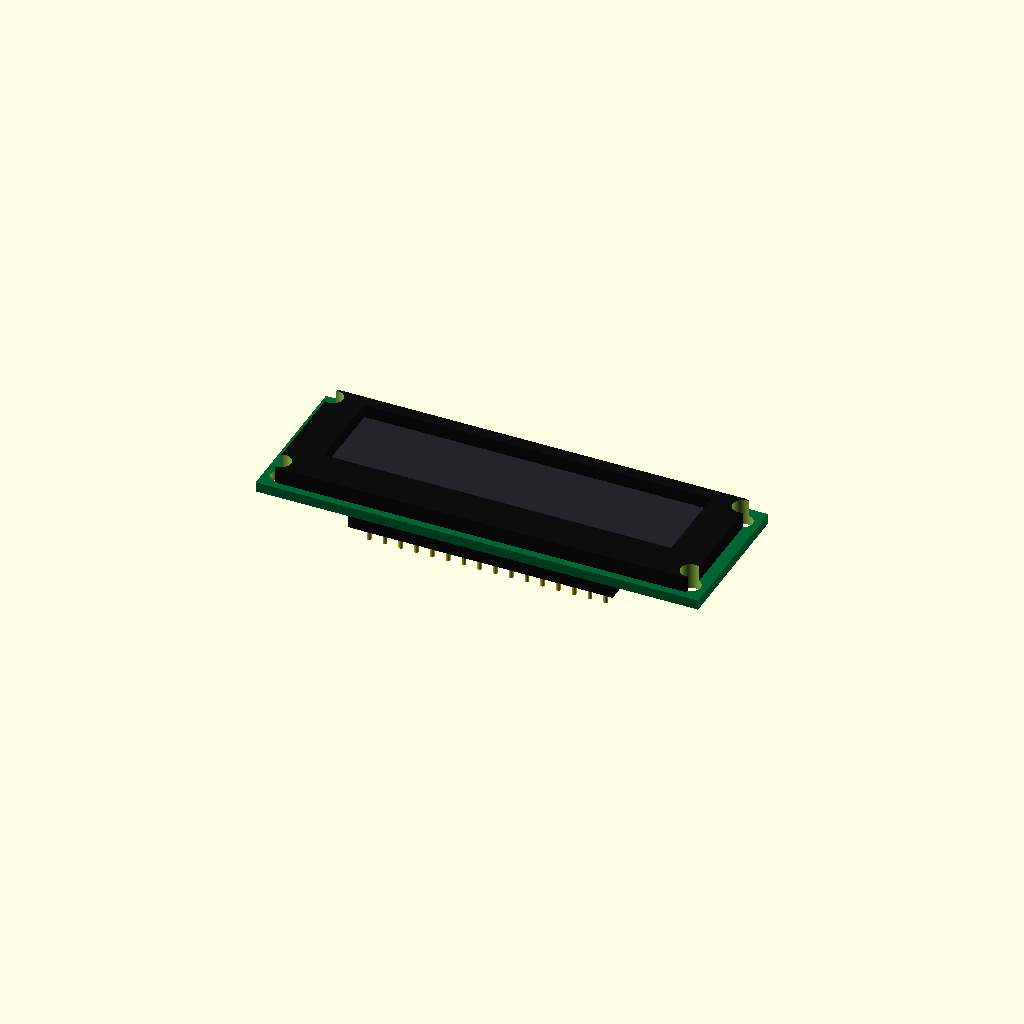
Cell 1: rendered with the file's own defaults.
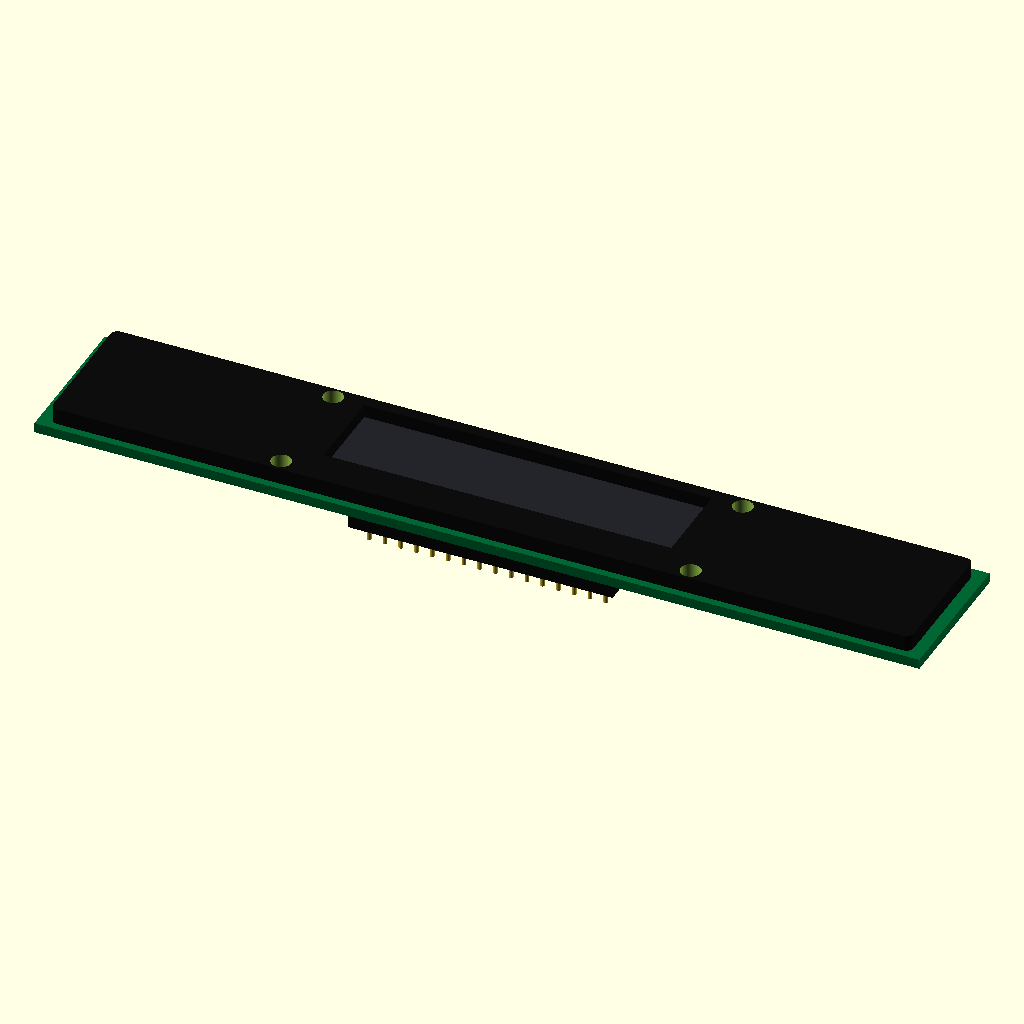
Cell 2: the same model with module_width_mm = 142.6.
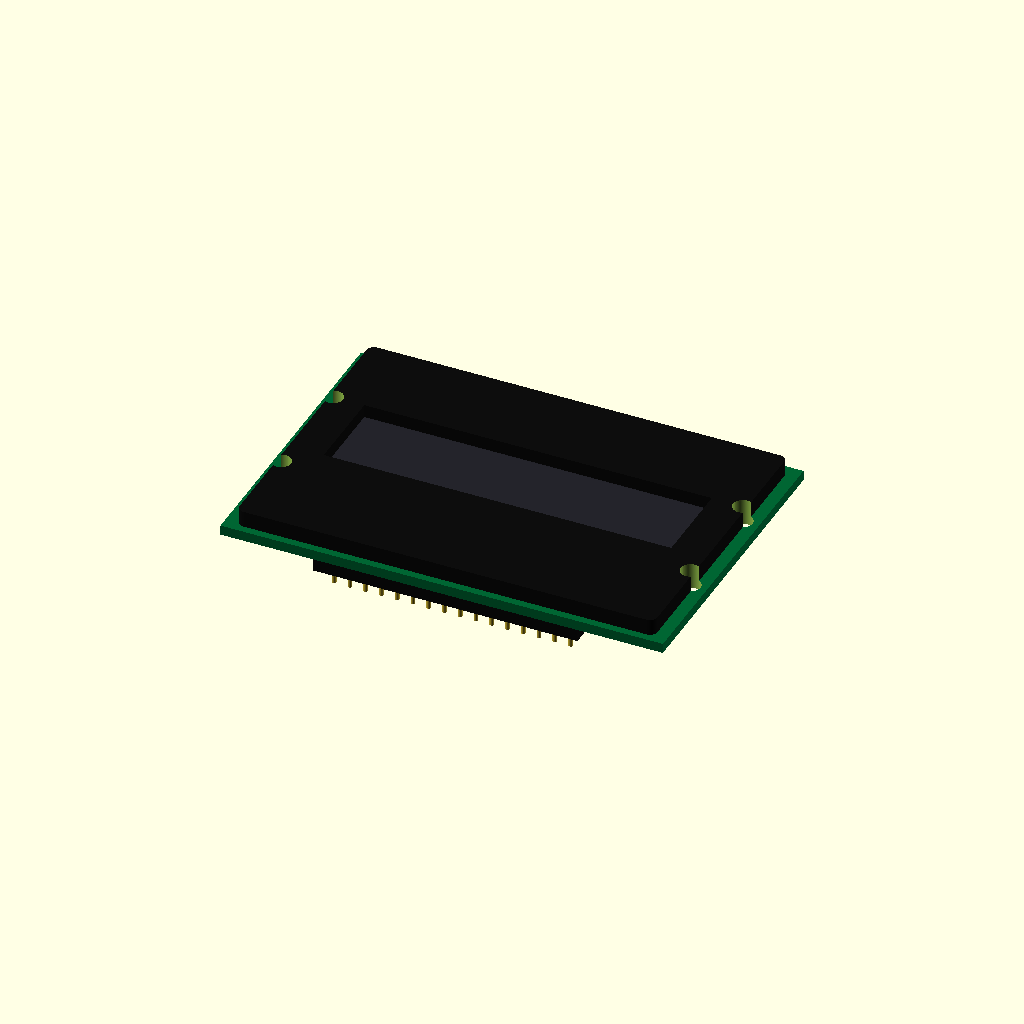
Cell 3: the same model with module_height_mm = 48.6.
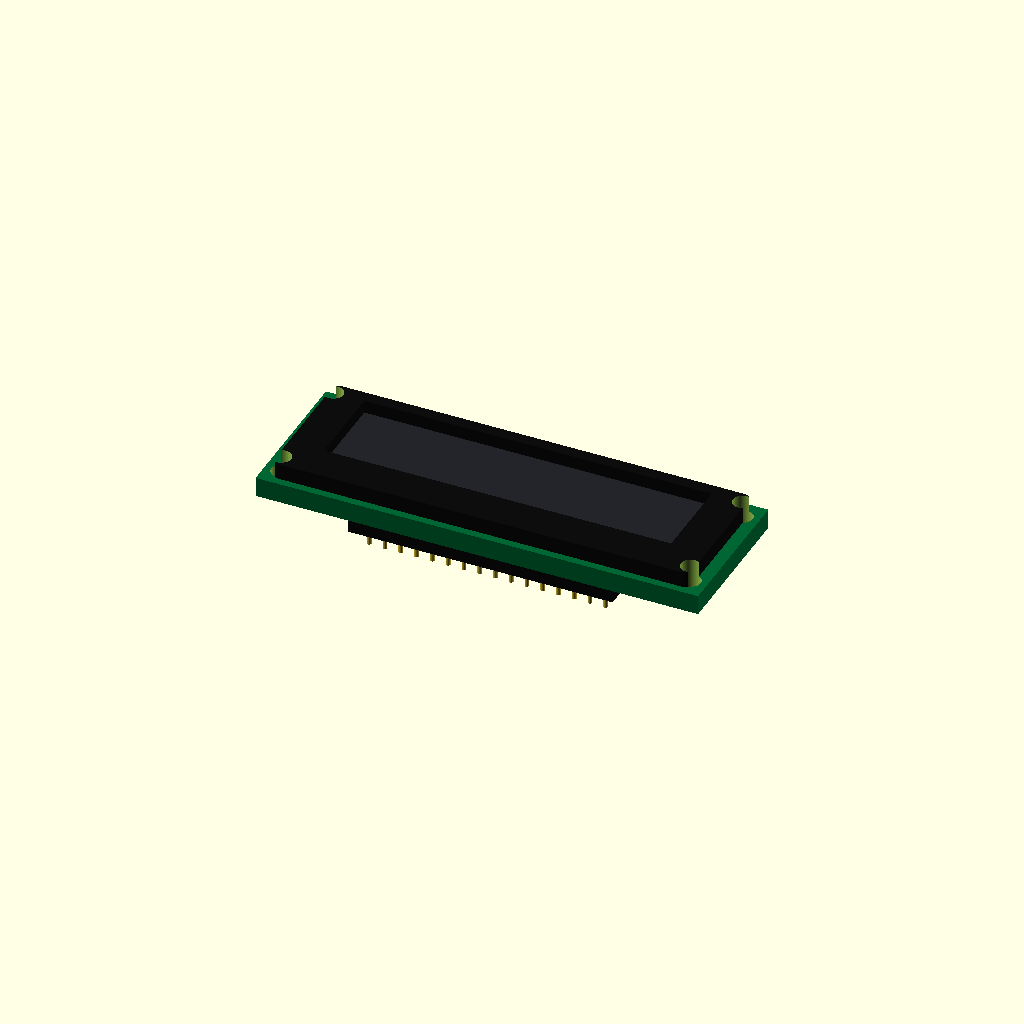
Cell 4: the same model with pcb_thickness_mm = 3.2.
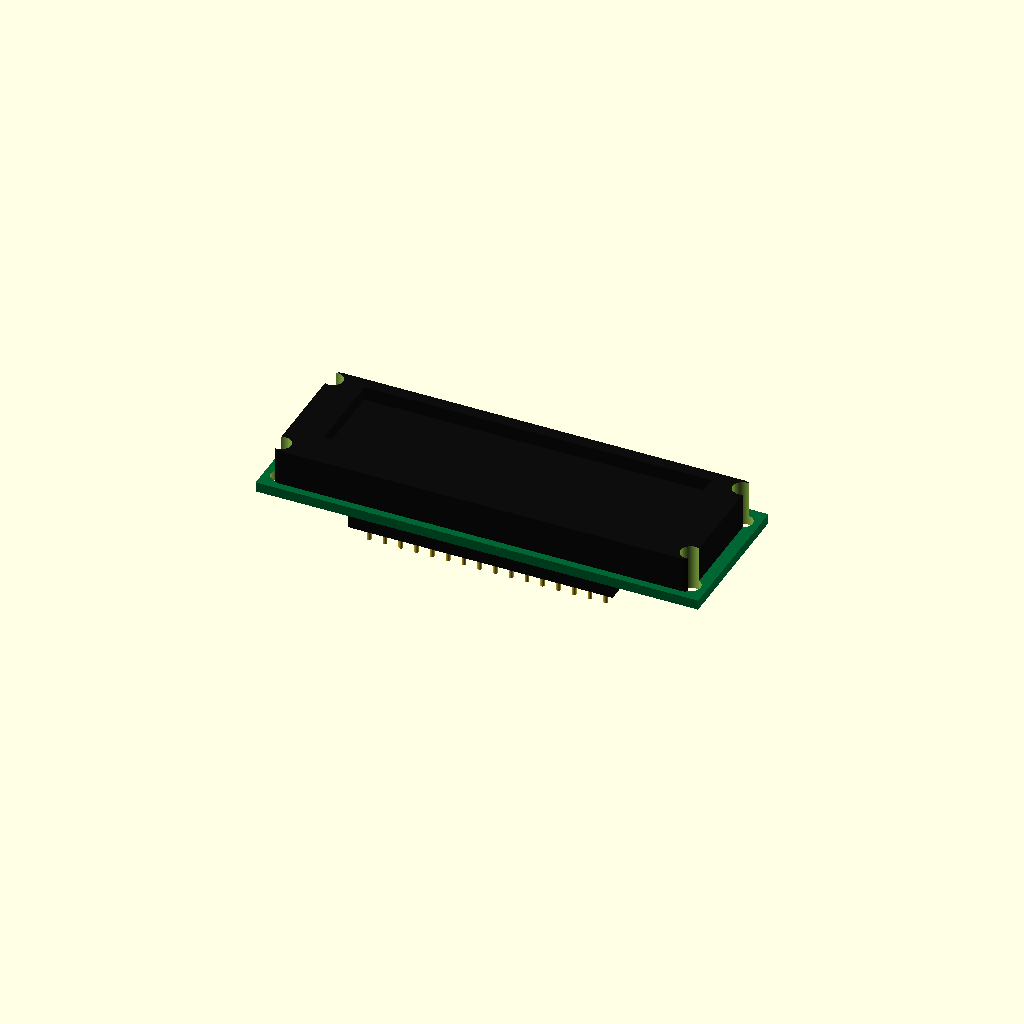
Cell 5 — bezel_thickness_mm set to 6.4, the other parameters unchanged.
All cells are drawn from one camera (rotation 55°, 0°, 25°, orthographic, colour scheme Cornfield), so only the parameter changes between them.
The OpenSCAD source (results/nopscadlib/craft/scad/display__LCD1602A.scad):
$fn = 64;

// Target: LCD1602A module overall 71.3 x 24.3 mm, with recognizable bezel/window, glass, controller blob, and 16-pin header.
// One connected solid (union), with mounting holes cut (difference). All placements derived from dimensions.

// -------------------- Parameters --------------------
module_width_mm  = 71.3;
module_height_mm = 24.3;

// PCB
pcb_thickness_mm = 1.6;

// Bezel/frame (front)
bezel_thickness_mm = 3.2;          // thickness above PCB
bezel_inset_x_mm   = 2.0;          // bezel smaller than PCB
bezel_inset_y_mm   = 1.2;

// Viewing window (cut into bezel)
window_width_mm  = 56.0;
window_height_mm = 14.0;
window_offset_x_mm = 0.0;
window_offset_y_mm = 2.0;          // slightly above center typical for 1602A
window_cut_depth_mm = 2.2;

// LCD glass (behind window, above PCB)
glass_thickness_mm = 1.1;
glass_margin_mm    = 1.2;          // glass larger than window opening

// Controller "blob"/IC area (back side)
controller_w_mm = 28.0;
controller_h_mm = 10.0;
controller_t_mm = 1.6;
controller_offset_x_mm = 0.0;
controller_offset_y_mm = -5.0;

// 16-pin header (bottom edge on back)
pin_header_pins = 16;
pin_pitch_mm = 2.54;
pin_body_w_mm = pin_header_pins * pin_pitch_mm + 2.0; // slight overhang
pin_body_h_mm = 5.0;
pin_body_t_mm = 3.5;
pin_offset_x_mm = 0.0;
pin_offset_y_mm = -module_height_mm/2 + pin_body_h_mm/2 + 1.2; // near bottom edge

// Pins (simple posts)
pin_d_mm = 0.7;
pin_len_mm = 3.0; // protrude below header body

// Mounting holes
mount_hole_d_mm = 3.2;
mount_hole_spacing_x_mm = 66.0;
mount_hole_spacing_y_mm = 18.0;

// Connectivity overlap
overlap_mm = 0.6;

// -------------------- Helpers --------------------
module rounded_box(size=[10,10,2], r=1, center=true) {
  // Minkowski rounded rectangle prism
  minkowski() {
    cube([size[0]-2*r, size[1]-2*r, size[2]], center=center);
    cylinder(r=r, h=0.01, center=true);
  }
}

// -------------------- Model --------------------
module lcd1602a_solid() {
  // Z stack reference: PCB centered at z=0.
  pcb_z = 0;

  // Bezel sits on top of PCB
  bezel_z = pcb_z + pcb_thickness_mm/2 + bezel_thickness_mm/2 - overlap_mm;

  // Glass sits under bezel, above PCB, aligned with window
  glass_z = pcb_z + pcb_thickness_mm/2 + glass_thickness_mm/2 - overlap_mm;

  // Header body sits under PCB (back side)
  header_z = pcb_z - pcb_thickness_mm/2 - pin_body_t_mm/2 + overlap_mm;

  // Pins extend further down from header body
  pins_z = header_z - pin_body_t_mm/2 - pin_len_mm/2 + overlap_mm;

  // Controller blob on back side, under PCB
  controller_z = pcb_z - pcb_thickness_mm/2 - controller_t_mm/2 + overlap_mm;

  union() {
    // PCB
    color([0.0, 0.4, 0.2])
      cube([module_width_mm, module_height_mm, pcb_thickness_mm], center=true);

    // Bezel/frame with window cut (difference inside union keeps single solid)
    color([0.05, 0.05, 0.05])
    translate([0, 0, bezel_z])
    difference() {
      // Bezel outer
      rounded_box(
        size=[module_width_mm - 2*bezel_inset_x_mm,
              module_height_mm - 2*bezel_inset_y_mm,
              bezel_thickness_mm],
        r=1.2,
        center=true
      );

      // Window opening (cut through most of bezel thickness)
      translate([window_offset_x_mm, window_offset_y_mm, bezel_thickness_mm/2 - window_cut_depth_mm/2 + overlap_mm])
        cube([window_width_mm, window_height_mm, window_cut_depth_mm + 2*overlap_mm], center=true);
    }

    // LCD glass (slightly larger than window), connected by overlap into bezel/pcb
    color([0.2, 0.2, 0.25, 0.6])
    translate([window_offset_x_mm, window_offset_y_mm, glass_z])
      cube([window_width_mm + 2*glass_margin_mm,
            window_height_mm + 2*glass_margin_mm,
            glass_thickness_mm], center=true);

    // Back controller area (simple rounded block)
    color([0.1, 0.1, 0.1])
    translate([controller_offset_x_mm, controller_offset_y_mm, controller_z])
      rounded_box(size=[controller_w_mm, controller_h_mm, controller_t_mm], r=1.0, center=true);

    // Pin header body (connected to PCB by overlap)
    color([0.05, 0.05, 0.05])
    translate([pin_offset_x_mm, pin_offset_y_mm, header_z])
      cube([pin_body_w_mm, pin_body_h_mm, pin_body_t_mm], center=true);

    // Pins (16 posts), connected to header body by overlap
    color([0.8, 0.7, 0.2])
    for (i = [0:pin_header_pins-1]) {
      x0 = -((pin_header_pins-1) * pin_pitch_mm)/2;
      translate([pin_offset_x_mm + x0 + i*pin_pitch_mm,
                 pin_offset_y_mm,
                 pins_z])
        cylinder(d=pin_d_mm, h=pin_len_mm + 2*overlap_mm, center=true);
    }
  }
}

module mounting_holes_cut() {
  // Cut through entire stack (bezel + pcb + header + pins)
  total_h = bezel_thickness_mm + pcb_thickness_mm + pin_body_t_mm + pin_len_mm + controller_t_mm + 6;
  for (sx = [-1, 1])
    for (sy = [-1, 1])
      translate([sx * mount_hole_spacing_x_mm/2,
                 sy * mount_hole_spacing_y_mm/2,
                 0])
        cylinder(d=mount_hole_d_mm, h=total_h, center=true);
}

// Final: one connected solid with holes removed
difference() {
  lcd1602a_solid();
  mounting_holes_cut();
}
Parameter table extracted from the source (name, type, default, range or options):
module_width_mm: number, default 71.3
module_height_mm: number, default 24.3
pcb_thickness_mm: number, default 1.6
bezel_thickness_mm: number, default 3.2
bezel_inset_x_mm: number, default 2
bezel_inset_y_mm: number, default 1.2
window_width_mm: number, default 56
window_height_mm: number, default 14
window_offset_x_mm: number, default 0
window_offset_y_mm: number, default 2
window_cut_depth_mm: number, default 2.2
glass_thickness_mm: number, default 1.1
glass_margin_mm: number, default 1.2
controller_w_mm: number, default 28
controller_h_mm: number, default 10
controller_t_mm: number, default 1.6
controller_offset_x_mm: number, default 0
controller_offset_y_mm: number, default -5
pin_header_pins: number, default 16
pin_pitch_mm: number, default 2.54
pin_body_h_mm: number, default 5
pin_body_t_mm: number, default 3.5
pin_offset_x_mm: number, default 0
pin_d_mm: number, default 0.7
pin_len_mm: number, default 3
mount_hole_d_mm: number, default 3.2
mount_hole_spacing_x_mm: number, default 66
mount_hole_spacing_y_mm: number, default 18
overlap_mm: number, default 0.6
